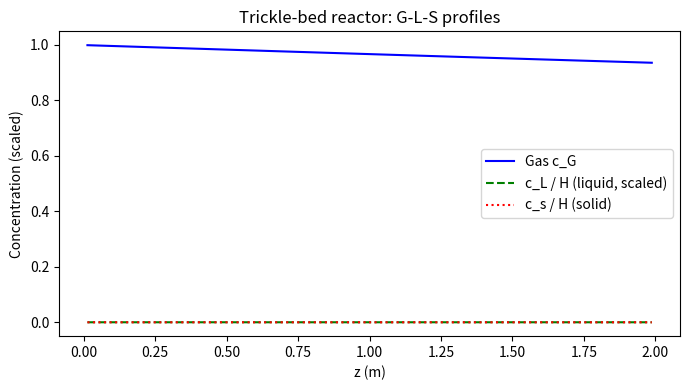

Generate this figure with matplotlib:
import numpy as np
import matplotlib.pyplot as plt
import scipy.sparse as sp
import scipy.sparse.linalg as spla

# ── System parameters ─────────────────────────────────────────────
L, N = 2.0, 80
dz = L / N
z  = (np.arange(N) + 0.5) * dz

# Phase velocities (superficial)
v_G  = 0.05    # [m/s]
v_L  = 0.005   # [m/s]
eps  = 0.40    # total void fraction
eps_L = 0.15   # liquid holdup (Larkins correlation would give this)
eps_G = eps - eps_L

# Mass-transfer parameters
kLa_GL  = 0.05     # gas-liquid volumetric kL [1/s]
kLS_aLS = 0.5      # liquid-solid volumetric kLS [1/s]
H_inv   = 30.0     # 1/Henry = c_L*/c_G (solubility)
k_s     = 1.0      # solid reaction rate [1/s]
Dax_L   = 5e-4     # liquid axial dispersion [m²/s]

# Inlet conditions
c_G_in = 1.0   # gas concentration at inlet [mol/m³]
c_L_in = 0.0   # liquid concentration at inlet

# ── Gas phase (plug flow, simple ODE solved as 1D linear system) ───
# v_G dc_G/dz = -kLa_GL*(c_G - c_Li) approximately with c_Li ~ c_L/H_inv
# For simplicity: assume gas plug-flow, liquid controls resistance
# Gas depletion: v_G dc_G/dz + kLa_GL*c_G = kLa_GL*c_L_prev/H_inv
# Solve iteratively: start with c_L = 0, update gas, update liquid

c_G = np.ones(N) * c_G_in
c_L = np.zeros(N)

# Build liquid-phase matrix (constant for given c_G)
# -Dax dc_L/dz + v_L dc_L/dz - kLa_GL*(c_G/H_inv - c_L) + kLS_aLS*(c_L - c_s) = 0
# c_s = kLS_aLS * c_L / (kLS_aLS + (1-eps)*k_s)   [pseudo-steady solid]
alpha_s = kLS_aLS / (kLS_aLS + (1-eps)*k_s)
k_eff_L = kLS_aLS * (1 - alpha_s)  # effective liquid sink

off_L   = Dax_L / dz**2
A_L     = sp.diags([-off_L - v_L/dz,
                     2*off_L + v_L/dz + kLa_GL + k_eff_L,
                    -off_L],
                   [-1, 0, 1], shape=(N, N), format='csr')
# BC: Danckwerts at inlet
A_L     = A_L.tolil()
A_L[0,0] -= off_L
A_L = sp.csr_matrix(A_L)

# Build gas matrix (plug flow)
A_G = sp.diags([-v_G/dz, v_G/dz + kLa_GL/H_inv],
               [-1, 0], shape=(N, N), format='csr')

# Iterative G-L coupling
for iteration in range(20):
    # Gas: source = kLa_GL * c_L * H_inv
    rhs_G = kLa_GL / H_inv * c_L
    rhs_G[0] += v_G/dz * c_G_in
    c_G_new = spla.spsolve(A_G, rhs_G)
    # Liquid: source = kLa_GL * c_G / H_inv
    rhs_L = kLa_GL / H_inv * c_G_new
    rhs_L[0] += (off_L + v_L/dz) * c_L_in
    c_L_new = spla.spsolve(A_L, rhs_L)
    res = np.max(np.abs(c_L_new - c_L)) + np.max(np.abs(c_G_new - c_G))
    c_G, c_L = c_G_new, c_L_new
    if res < 1e-10: break

c_s = alpha_s * c_L

plt.figure(figsize=(7, 4))
plt.plot(z, c_G, 'b-', label='Gas c_G')
plt.plot(z, c_L / H_inv, 'g--', label='c_L / H (liquid, scaled)')
plt.plot(z, c_s / H_inv, 'r:', label='c_s / H (solid)')
plt.xlabel('z (m)'); plt.ylabel('Concentration (scaled)')
plt.title('Trickle-bed reactor: G-L-S profiles')
plt.legend(); plt.tight_layout(); plt.show()
X_G = 1 - c_G[-1] / c_G_in
print(f'Gas conversion: {X_G*100:.1f}%')
